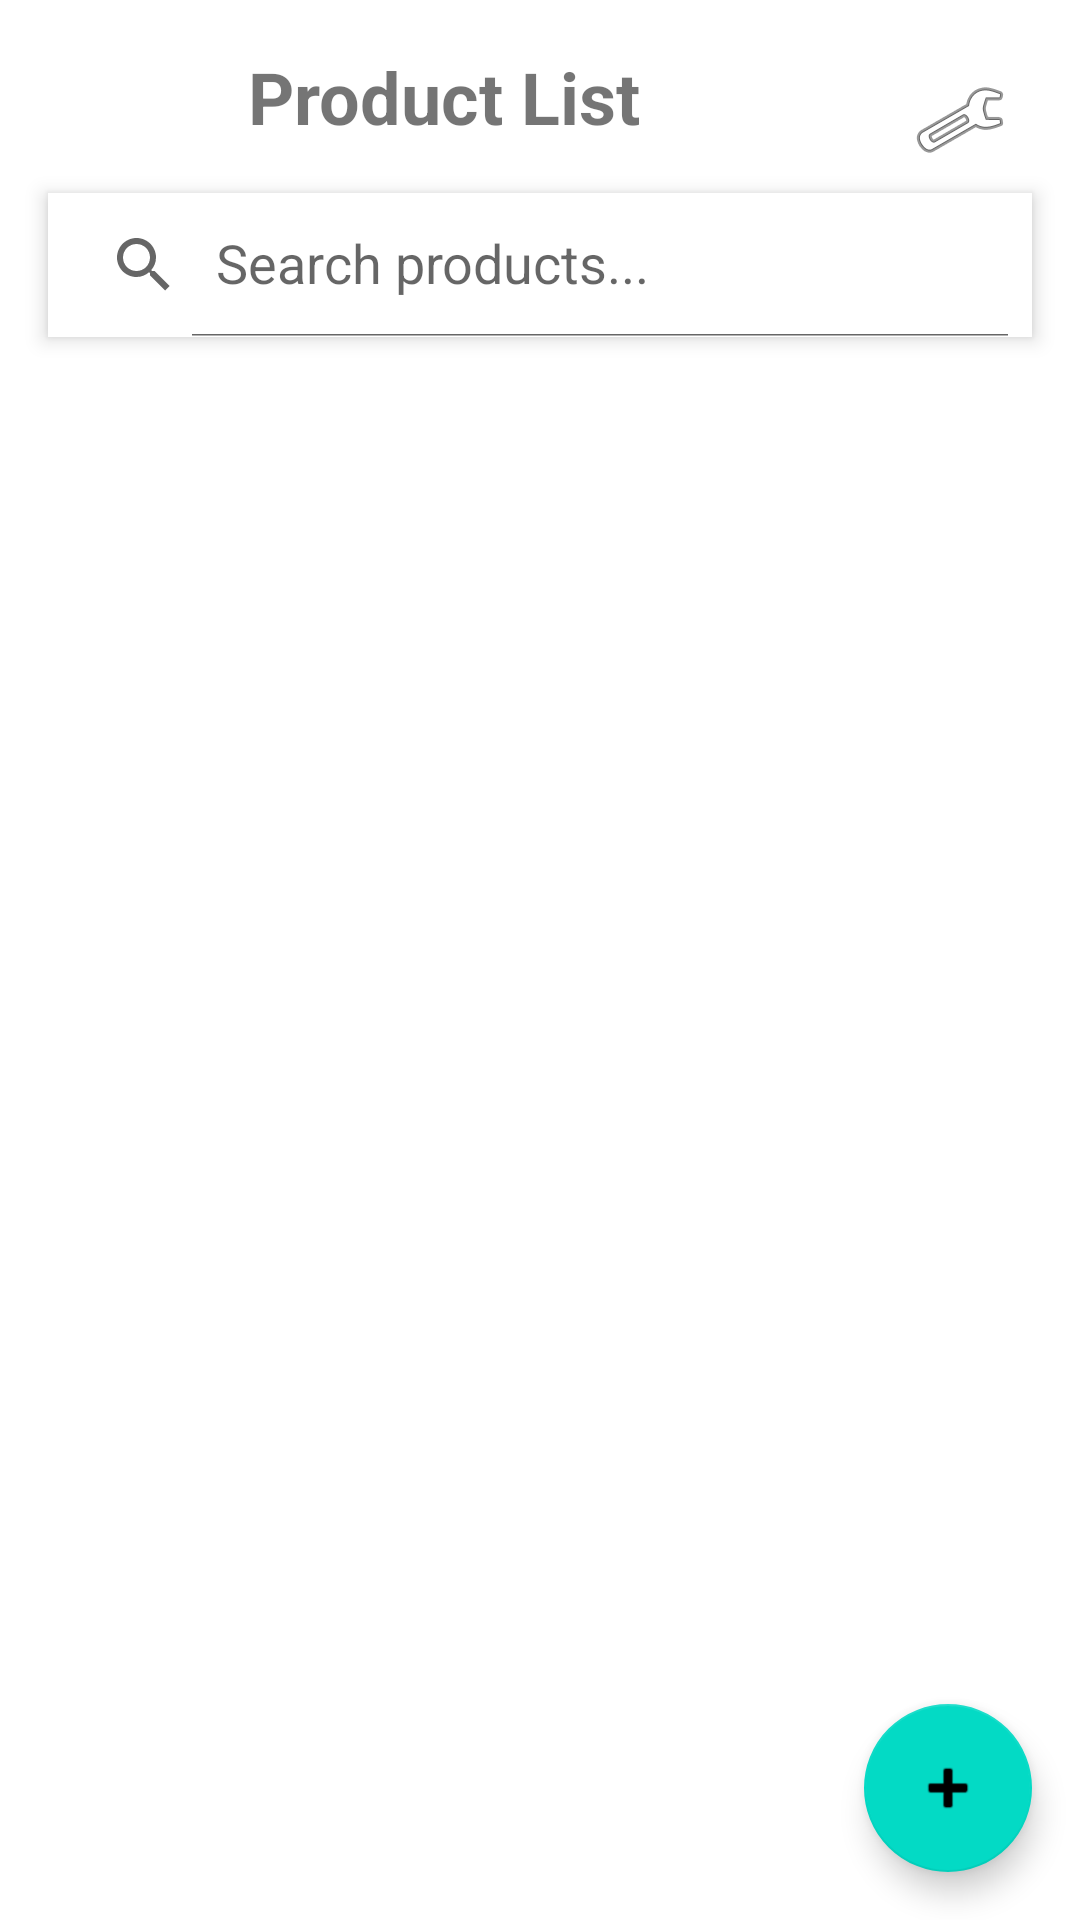

Here is an Android app screen rendered from its layout file. Give the layout XML and the strings, colors and styles it references.
<!-- AndroidManifest.xml: application theme Theme.POS -->
<!-- res/layout/activity_main.xml -->
<?xml version="1.0" encoding="utf-8"?>
<androidx.constraintlayout.widget.ConstraintLayout xmlns:android="http://schemas.android.com/apk/res/android"
    xmlns:app="http://schemas.android.com/apk/res-auto"
    android:layout_width="match_parent"
    android:layout_height="match_parent">

    <TextView
        android:id="@+id/tvTitle"
        android:layout_width="wrap_content"
        android:layout_height="wrap_content"
        android:layout_marginTop="16dp"
        android:text="Product List"
        android:textSize="24sp"
        android:textStyle="bold"
        app:layout_constraintEnd_toStartOf="@id/btnSettings"
        app:layout_constraintStart_toStartOf="parent"
        app:layout_constraintTop_toTopOf="parent" />

    <ImageButton
        android:id="@+id/btnSettings"
        android:layout_width="wrap_content"
        android:layout_height="wrap_content"
        android:layout_marginEnd="16dp"
        android:layout_marginTop="16dp"
        android:background="?attr/selectableItemBackgroundBorderless"
        android:contentDescription="Settings"
        android:padding="8dp"
        android:src="@android:drawable/ic_menu_manage"
        app:layout_constraintEnd_toEndOf="parent"
        app:layout_constraintTop_toTopOf="parent" />

    <androidx.appcompat.widget.SearchView
        android:id="@+id/searchView"
        android:layout_width="match_parent"
        android:layout_height="wrap_content"
        android:layout_marginHorizontal="16dp"
        android:layout_marginTop="16dp"
        android:background="@android:color/white"
        android:elevation="4dp"
        app:iconifiedByDefault="false"
        app:queryHint="Search products..."
        app:layout_constraintTop_toBottomOf="@id/tvTitle" />

    <com.google.android.material.tabs.TabLayout
        android:id="@+id/tabLayout"
        android:layout_width="match_parent"
        android:layout_height="wrap_content"
        android:layout_marginTop="8dp"
        app:layout_constraintTop_toBottomOf="@id/searchView"
        app:tabMode="scrollable"
        app:tabMaxWidth="0dp"
        app:tabGravity="start"
        app:tabTextAppearance="@style/TabTextAppearance" />

    <androidx.viewpager2.widget.ViewPager2
        android:id="@+id/viewPager"
        android:layout_width="match_parent"
        android:layout_height="0dp"
        app:layout_constraintBottom_toBottomOf="parent"
        app:layout_constraintTop_toBottomOf="@id/tabLayout" />

    <com.google.android.material.floatingactionbutton.FloatingActionButton
        android:id="@+id/fabAddProduct"
        android:layout_width="wrap_content"
        android:layout_height="wrap_content"
        android:layout_margin="16dp"
        android:contentDescription="Add new product"
        android:src="@android:drawable/ic_input_add"
        app:layout_constraintBottom_toBottomOf="parent"
        app:layout_constraintEnd_toEndOf="parent" />

</androidx.constraintlayout.widget.ConstraintLayout>
<!-- resources referenced by this layout -->
<resources>
  <style name="TabTextAppearance" parent="TextAppearance.Design.Tab">
          <item name="android:textSize">14sp</item>
          <item name="textAllCaps">false</item>
          <item name="android:textColor">@color/purple_500</item>
      </style>
  <style name="Theme.POS" parent="Theme.MaterialComponents.Light.NoActionBar">
          <item name="colorPrimary">@color/purple_500</item>
          <item name="colorPrimaryVariant">@color/purple_700</item>
          <item name="colorOnPrimary">@color/white</item>
          <item name="colorSecondary">@color/teal_200</item>
          <item name="colorSecondaryVariant">@color/teal_700</item>
          <item name="colorOnSecondary">@color/black</item>
          <item name="android:statusBarColor">?attr/colorPrimaryVariant</item>
      </style>
  <!-- not gathered from this repository: default colours our renderer supplied (Android Studio template values) -->
  <color name="purple_500">#FF6200EE</color>
  <color name="purple_700">#FF3700B3</color>
  <color name="teal_200">#FF03DAC5</color>
  <color name="teal_700">#FF018786</color>
  <color name="black">#FF000000</color>
  <color name="white">#FFFFFFFF</color>
</resources>
